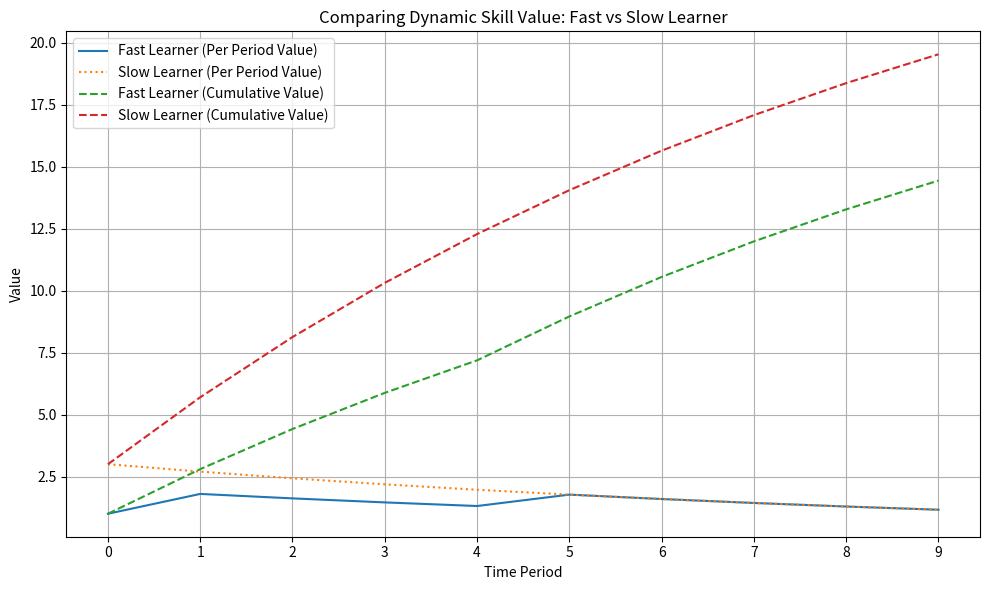

Generate this figure with matplotlib:
import matplotlib.pyplot as plt
import numpy as np

# Time settings
T = 10  # number of periods
delta = 0.9  # discount factor
time = np.arange(T)

# Skill growth paths for two employees
# Fast learner: Basic → Intermediate → Advanced quickly
fast_growth=[3]*T
i=0
for i in range(T//10):
    fast_growth[i]=1
for i in range(i,T//5):
    fast_growth[i]=2

# Slow learner: Stays at Basic longer
slow_growth = [3]*T
i=0
for i in range(T//5):
    fast_growth[i]=1
for i in range(i,T//2):
    fast_growth[i]=2

# Value function for skill levels
def skill_value(level):
    return {1: 1, 2: 2, 3: 3}[level]

# Compute discounted values
def discounted_values(skill_path):
    return np.array([delta**t * skill_value(skill_path[t]) for t in time])

# Compute cumulative discounted value
def cumulative_discounted(values):
    return np.cumsum(values)

# Get values
fast_values = discounted_values(fast_growth)
slow_values = discounted_values(slow_growth)

fast_cum = cumulative_discounted(fast_values)
slow_cum = cumulative_discounted(slow_values)

# Plotting
plt.figure(figsize=(10, 6))
plt.plot(time, fast_values, label='Fast Learner (Per Period Value)')
plt.plot(time, slow_values, linestyle='dotted', label='Slow Learner (Per Period Value)')
plt.plot(time, fast_cum,linestyle='--', label='Fast Learner (Cumulative Value)')
plt.plot(time, slow_cum,linestyle='--', label='Slow Learner (Cumulative Value)')
plt.xticks(time)
plt.xlabel('Time Period')
plt.ylabel('Value')
plt.title('Comparing Dynamic Skill Value: Fast vs Slow Learner')
plt.legend()
plt.grid(True)
plt.tight_layout()
plt.show()
